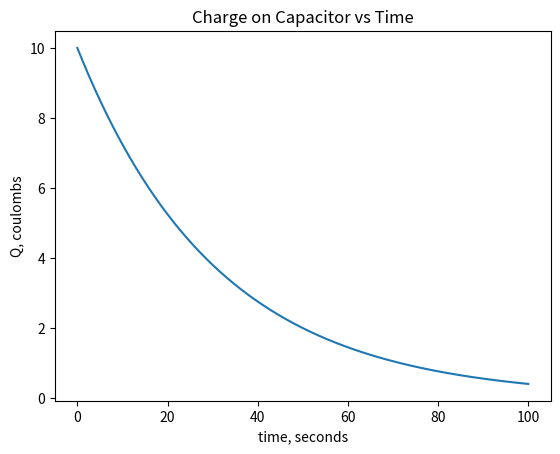

Write the Python code that produced this figure.
# ODE, Euler's Method

import numpy as np
import matplotlib.pyplot as plt

def update(charge,step,T):
    Qnew = np.add(charge,-(charge/T)*step)
    return Qnew
        
R = 30		#Ohms
C = 1     	#Farrads
T = R + C  	#Time Constant

charge = np.array([10])    
step = 0.001
Q = []

for i in range(100000):                             
    charge = update(charge, step, T)
    Q.append(charge)
t = np.arange(len(Q))*step

plt.plot(t, Q)
plt.ylabel('Q, coulombs')
plt.xlabel('time, seconds')
plt.title("Charge on Capacitor vs Time")
plt.show

plt.savefig("ChargevsTimeEuler.png")
